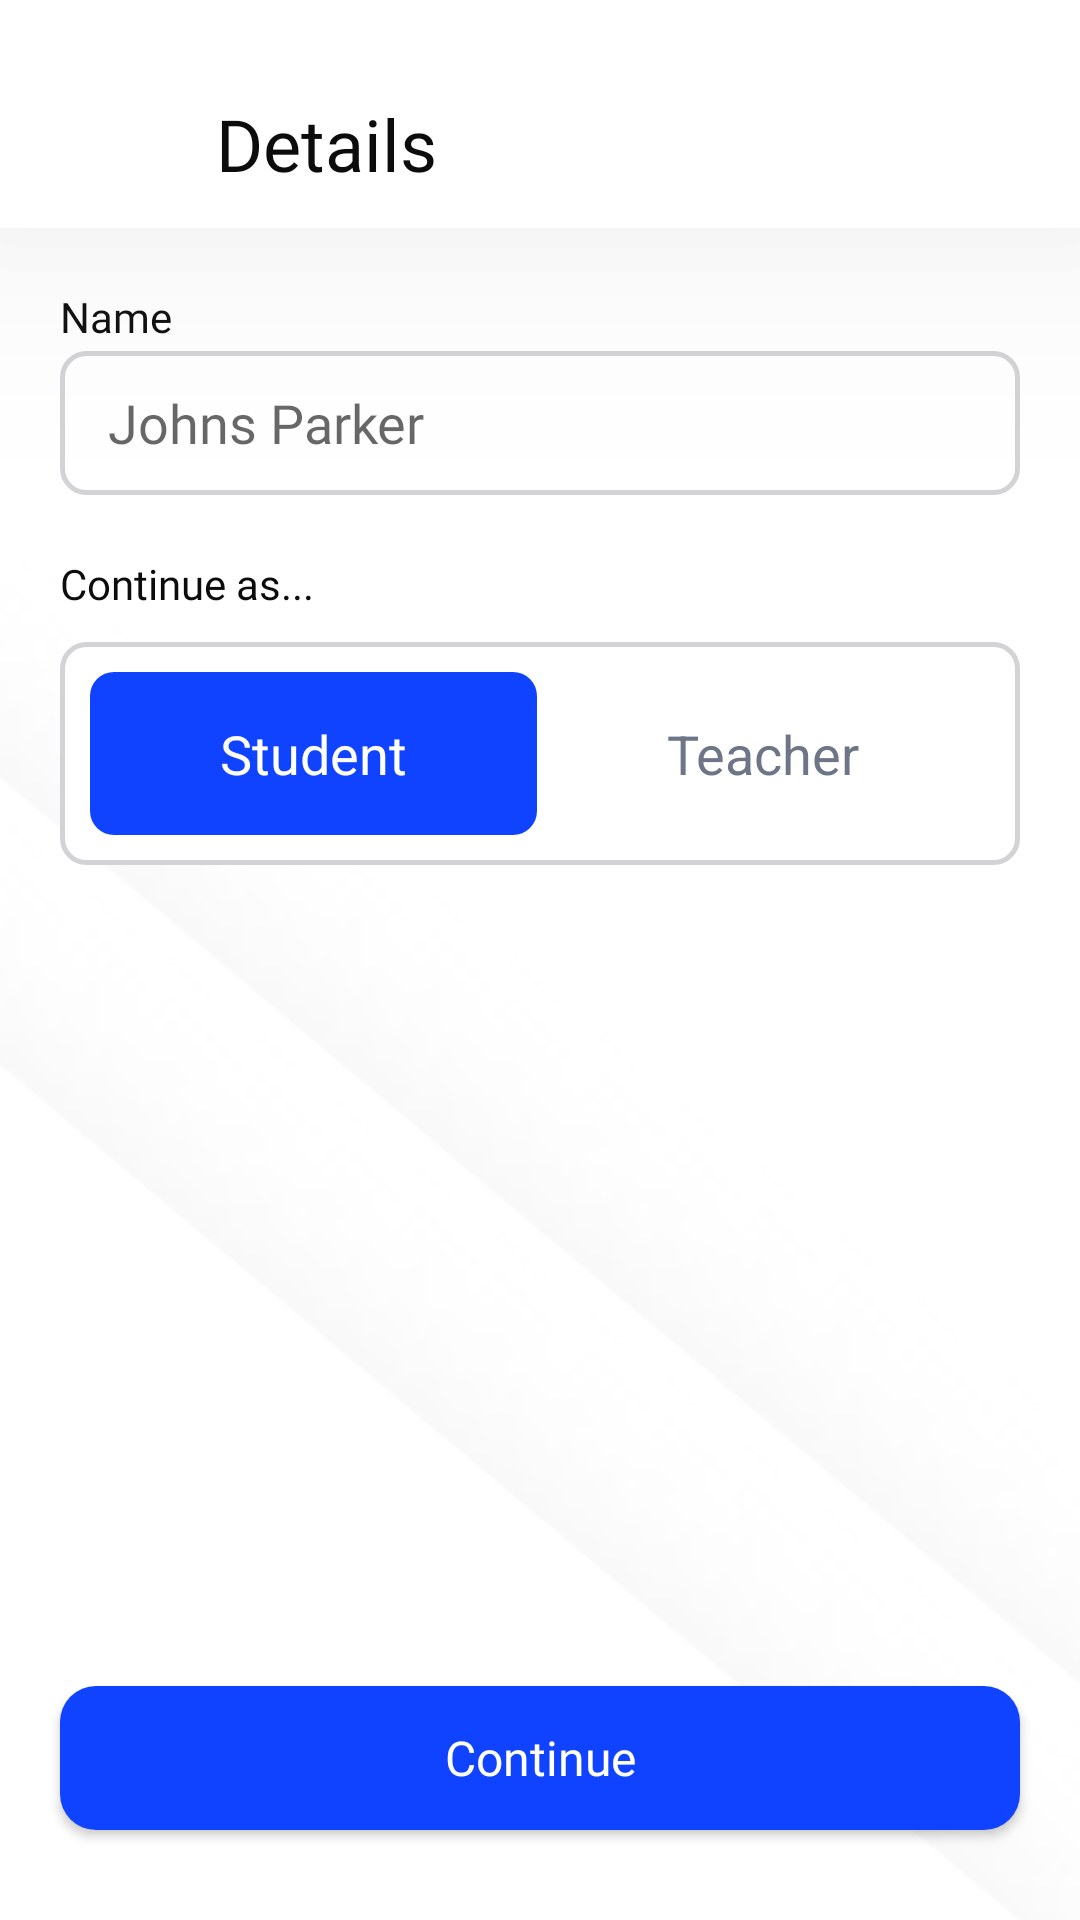

Reconstruct the res/layout file that produces this screen, plus the resources it refers to.
<!-- AndroidManifest.xml: application theme Theme.ProjectX -->
<!-- res/layout/fragment_details.xml -->
<?xml version="1.0" encoding="utf-8"?>
<FrameLayout xmlns:android="http://schemas.android.com/apk/res/android"
    xmlns:app="http://schemas.android.com/apk/res-auto"
    xmlns:tools="http://schemas.android.com/tools"
    android:layout_width="match_parent"
    android:layout_height="match_parent"
    android:theme="@style/Theme.MaterialComponents.Light.DarkActionBar"
    tools:context=".screens.DetailsFragment">

    <androidx.constraintlayout.widget.ConstraintLayout
        android:id="@+id/detailsConstraint"
        android:layout_width="match_parent"
        android:layout_height="match_parent"
        tools:context=".screens.DetailsFragment">

        <ImageView
            android:id="@+id/imageView3"
            android:layout_width="match_parent"
            android:layout_height="match_parent"
            android:scaleType="centerCrop"
            android:src="@drawable/first_screen_bg" />

        <androidx.constraintlayout.widget.Guideline
            android:id="@+id/guideline5"
            android:layout_width="wrap_content"
            android:layout_height="wrap_content"
            android:orientation="vertical"
            app:layout_constraintGuide_begin="20dp" />

        <androidx.constraintlayout.widget.Guideline
            android:id="@+id/guideline6"
            android:layout_width="wrap_content"
            android:layout_height="wrap_content"
            android:orientation="vertical"
            app:layout_constraintGuide_end="20dp" />

        <androidx.appcompat.widget.Toolbar
            android:id="@+id/toolbar"
            android:layout_width="match_parent"
            android:layout_height="wrap_content"
            android:background="@color/white"
            android:backgroundTint="@color/white"
            android:elevation="48dp"
            android:minHeight="?attr/actionBarSize"
            android:outlineSpotShadowColor="#9F9F9F"
            android:paddingTop="20dp"
            android:theme="?attr/actionBarTheme"
            app:layout_constraintEnd_toEndOf="parent"
            app:layout_constraintStart_toStartOf="parent"
            app:layout_constraintTop_toTopOf="parent"
            app:navigationIcon="?attr/homeAsUpIndicator">

            <TextView
                android:id="@+id/textView4"
                android:layout_width="wrap_content"
                android:layout_height="wrap_content"
                android:fontFamily="@font/poppins_bold"
                android:text="Details"
                android:textColor="@color/darkMainColor"
                android:textSize="24sp" />


        </androidx.appcompat.widget.Toolbar>

        <TextView
            android:id="@+id/password_label"
            android:layout_width="wrap_content"
            android:layout_height="wrap_content"
            android:layout_marginTop="20dp"
            android:fontFamily="@font/poppins_regular"
            android:text="Name"
            android:textColor="@color/darkMainColor"
            android:textSize="14sp"
            app:layout_constraintStart_toStartOf="@+id/guideline5"
            app:layout_constraintTop_toBottomOf="@+id/toolbar" />

        <com.google.android.material.textfield.TextInputEditText
            android:id="@+id/name_input"
            android:layout_width="0dp"
            android:layout_height="48dp"
            android:layout_marginTop="2dp"
            android:background="@drawable/border_input_bg"
            android:cursorVisible="true"
            android:ems="10"
            android:fontFamily="@font/roboto_light"
            android:hint="Johns Parker"
            android:inputType="text"
            android:paddingStart="16dp"
            android:textColor="@color/darkMainColor"
            android:textSize="18sp"
            app:layout_constraintEnd_toStartOf="@+id/guideline6"
            app:layout_constraintStart_toStartOf="@+id/guideline5"
            app:layout_constraintTop_toBottomOf="@+id/password_label" />

        <TextView
            android:layout_width="wrap_content"
            android:layout_height="wrap_content"
            app:layout_constraintTop_toBottomOf="@id/name_input"
            android:text="Continue as..."
            android:id="@+id/continueAs"
            app:layout_constraintLeft_toLeftOf="@id/guideline5"
            android:layout_marginTop="20dp"
            android:fontFamily="@font/poppins_regular"
            android:textColor="@color/darkMainColor"
            android:textSize="14sp"/>

        <RadioGroup
            android:id="@+id/student_or_Teacher"
            android:layout_width="0dp"
            android:layout_height="wrap_content"
            android:layout_marginTop="10dp"
            android:background="@drawable/border_input_bg"
            android:orientation="horizontal"
            android:padding="10dp"
            app:layout_constraintEnd_toStartOf="@+id/guideline6"
            app:layout_constraintStart_toStartOf="@+id/guideline5"
            app:layout_constraintTop_toBottomOf="@+id/continueAs">

            <androidx.appcompat.widget.AppCompatRadioButton
                android:id="@+id/student"
                android:layout_width="wrap_content"
                android:layout_height="wrap_content"
                android:layout_weight="1"
                android:background="@drawable/student_teacher_selector"
                android:button="@android:color/transparent"
                android:checked="true"
                android:gravity="center"
                android:padding="15dp"
                android:text="Student"
                android:textColor="@color/white"
                android:textSize="18sp" />

            <androidx.appcompat.widget.AppCompatRadioButton
                android:id="@+id/teacher"
                android:layout_width="wrap_content"
                android:layout_height="wrap_content"
                android:layout_weight="1"
                android:background="@drawable/student_teacher_selector"
                android:button="@android:color/transparent"
                android:checked="false"
                android:gravity="center"
                android:padding="15dp"
                android:text="Teacher"
                android:textColor="@color/darkGreyText"
                android:textSize="18sp" />


        </RadioGroup>


        <Button
            android:id="@+id/signUpBtn"
            style="@style/CustomButton"
            android:layout_width="0dp"
            android:layout_height="48dp"
            android:layout_marginBottom="30dp"
            android:background="@drawable/filled_round_btn"
            android:elevation="0dp"
            android:fontFamily="@font/roboto_medium"
            android:paddingStart="20dp"
            android:paddingEnd="20dp"
            android:text="Continue"
            android:textAllCaps="false"
            android:textColor="@color/white"
            app:layout_constraintBottom_toBottomOf="@+id/imageView3"
            app:layout_constraintEnd_toStartOf="@+id/guideline6"
            app:layout_constraintStart_toStartOf="@+id/guideline5" />

        <androidx.constraintlayout.widget.ConstraintLayout
            android:id="@+id/constraintLayout2"
            android:layout_width="0dp"
            android:layout_height="wrap_content"
            app:layout_constraintBottom_toTopOf="@+id/signUpBtn"
            app:layout_constraintEnd_toStartOf="@+id/guideline6"
            app:layout_constraintHorizontal_bias="1.0"
            app:layout_constraintStart_toStartOf="@+id/guideline5"
            app:layout_constraintTop_toBottomOf="@+id/student_or_Teacher"
            app:layout_constraintVertical_bias="0.083">


            <com.google.android.material.textfield.TextInputLayout
                android:id="@+id/textInputLayout"
                style="@style/Widget.MaterialComponents.TextInputLayout.OutlinedBox.ExposedDropdownMenu"
                android:layout_width="match_parent"
                android:layout_height="wrap_content"
                android:layout_marginTop="20dp"
                android:hint="Course"
                app:layout_constraintEnd_toEndOf="parent"
                app:layout_constraintStart_toStartOf="parent"
                app:layout_constraintTop_toTopOf="parent">

                <com.google.android.material.textfield.MaterialAutoCompleteTextView
                    android:id="@+id/course_drop"
                    style="@style/FirebaseUI.TextInputEditText"
                    android:inputType="none" />

            </com.google.android.material.textfield.TextInputLayout>

            <com.google.android.material.textfield.TextInputLayout
                android:id="@+id/textInputLayout2"
                style="@style/Widget.MaterialComponents.TextInputLayout.OutlinedBox.ExposedDropdownMenu"
                android:layout_width="match_parent"
                android:layout_height="wrap_content"
                android:layout_marginTop="20dp"
                android:hint="Section"
                app:layout_constraintEnd_toEndOf="parent"
                app:layout_constraintStart_toStartOf="parent"
                app:layout_constraintTop_toBottomOf="@+id/textInputLayout">

                <com.google.android.material.textfield.MaterialAutoCompleteTextView
                    android:id="@+id/section_drop2"
                    style="@style/FirebaseUI.TextInputEditText"
                    android:inputType="none" />

            </com.google.android.material.textfield.TextInputLayout>

            <com.google.android.material.textfield.TextInputLayout
                android:id="@+id/textInputLayout3"
                style="@style/Widget.MaterialComponents.TextInputLayout.OutlinedBox.ExposedDropdownMenu"
                android:layout_width="match_parent"
                android:layout_height="wrap_content"
                android:layout_marginTop="20dp"
                android:hint="Semester"
                app:layout_constraintEnd_toEndOf="parent"
                app:layout_constraintStart_toStartOf="parent"
                app:layout_constraintTop_toBottomOf="@+id/textInputLayout2">

                <com.google.android.material.textfield.MaterialAutoCompleteTextView
                    android:id="@+id/semester_drop"
                    style="@style/FirebaseUI.TextInputEditText"
                    android:inputType="none" />

            </com.google.android.material.textfield.TextInputLayout>



        </androidx.constraintlayout.widget.ConstraintLayout>

    </androidx.constraintlayout.widget.ConstraintLayout>

</FrameLayout>
<!-- resources referenced by this layout -->
<resources>
  <color name="darkGreyText">#6E7586</color>
  <color name="darkMainColor">#0c0c0c</color>
  <color name="white">#FFFFFFFF</color>
  <!-- drawable border_input_bg (drawable) -->
  <?xml version="1.0" encoding="utf-8"?>
  <shape xmlns:android="http://schemas.android.com/apk/res/android">
  
      <corners android:radius="8dp" />
      <stroke
          android:width="1.5dp"
          android:color="#d3d2d5" />
      <solid android:color="@color/white"/>
  </shape>
  <!-- drawable filled_round_btn (drawable) -->
  <?xml version="1.0" encoding="utf-8"?>
  <shape xmlns:android="http://schemas.android.com/apk/res/android">
      <solid android:color="@color/mainColor" />
      <corners android:radius="12dp" />
  </shape>
  <!-- drawable first_screen_bg: png bitmap (drawable-v24, 16489 bytes) -->
  <!-- drawable student_teacher_selector (drawable) -->
  <?xml version="1.0" encoding="utf-8"?>
  <selector xmlns:android="http://schemas.android.com/apk/res/android">
  
      <item android:drawable="@color/white" android:state_checked="false"/>
      <item android:drawable="@drawable/selector_shape" android:state_checked="true"/>
  
  </selector>
  <style name="CustomButton" parent="Widget.AppCompat.Button">
          <item name="android:textAllCaps">false</item>
          <item name="background">@drawable/border_round_btn</item>
          <item name="fontFamily">@font/roboto_medium</item>
          <item name="android:textSize">16sp</item>
      </style>
  <style name="Theme.ProjectX" parent="Theme.AppCompat.Light.NoActionBar">
          
  
          <item name="colorPrimary">@color/primaryColor</item>
          <item name="colorPrimaryVariant">@color/primaryLightColor</item>
          <item name="colorOnPrimary">@color/white</item>
          
          <item name="colorSecondary">@color/mainColor</item>
          <item name="colorSecondaryVariant">@color/teal_700</item>
          <item name="colorOnSecondary">@color/darkMainColor</item>
          
          <item name="android:statusBarColor" tools:targetApi="l">@color/white</item>
          <item name="android:windowLightStatusBar">true</item>
          <item name="android:autofilledHighlight">@android:color/transparent</item>
          
          <item name="android:buttonStyle">@style/CustomButton</item>
          <item name="floatingActionButtonStyle">@style/FloatingActionButtonStyle</item>
          <item name="popupMenuStyle">@style/MyPopupMenu</item>
          <item name="android:fontFamily">@font/googlesans_regular</item>
  
      </style>
  <color name="mainColor">#0F43FF</color>
  <!-- drawable selector_shape (drawable) -->
  <?xml version="1.0" encoding="utf-8"?>
  <shape xmlns:android="http://schemas.android.com/apk/res/android">
  
      <corners android:radius="8dp" />
      <solid android:color="@color/mainColor" />
  </shape>
  <!-- drawable border_round_btn (drawable) -->
  <?xml version="1.0" encoding="utf-8"?>
  <shape xmlns:android="http://schemas.android.com/apk/res/android">
  
      <stroke
          android:width="1dp"
          android:color="@color/greyText" />
      <corners android:radius="8dp" />
  </shape>
  <color name="primaryColor">#ffffff</color>
  <color name="primaryLightColor">#ffffff</color>
  <color name="teal_700">#FF018786</color>
  <style name="FloatingActionButtonStyle" parent="Widget.Design.FloatingActionButton">
          <item name="shapeAppearanceOverlay">@style/FabShapeStyle1</item>
      </style>
  <style name="MyPopupMenu" parent="@style/Widget.AppCompat.PopupMenu">
          <item name="android:dropDownHorizontalOffset">-4dp</item>
          <item name="android:popupBackground">@drawable/white_roundfilled</item>
      </style>
  <color name="greyText">#8E94A3</color>
  <style name="FabShapeStyle1" parent="ShapeAppearance.MaterialComponents.SmallComponent">
          <item name="cornerSize">30%</item>
      </style>
</resources>
